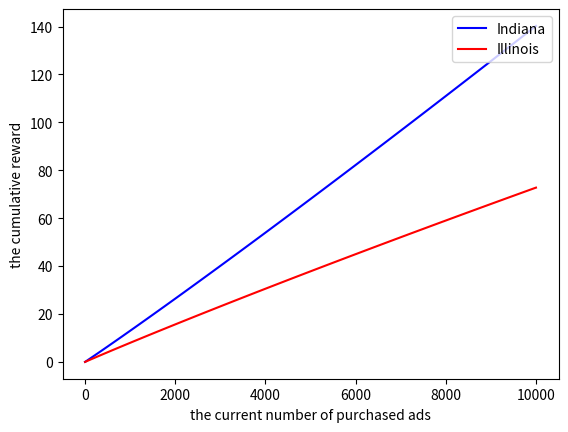

Recreate this plot in Python.
import math
import random
import matplotlib.pyplot as plt


# upperBound: int, int -> float
# the size of the upper confidence bound for ucb1
def upperBound(step, numPlays):
   return math.sqrt(2 * math.log(step + 1) / numPlays)


# ucb1: int, (int, int -> float) -> generator
# perform the ucb1 bandit learning algorithm.  numActions is the number of
# actions, indexed from 0. reward is a function (or callable) accepting as
# input the action and producing as output the reward for that action
def ucb1(numActions, reward):
   payoffSums = [0] * numActions
   numPlays = [1] * numActions
   ucbs = [0] * numActions

   # initialize empirical sums
   for t in range(numActions):
      payoffSums[t] = reward(t,t)
      yield t, payoffSums[t], ucbs

   t = numActions

   while True:
      ucbs = [payoffSums[i] / numPlays[i] + upperBound(t, numPlays[i]) for i in range(numActions)]
      action = max(range(numActions), key=lambda i: ucbs[i])
      theReward = reward(action, t)
      numPlays[action] += 1
      payoffSums[action] += theReward

      yield action, theReward, ucbs
      t = t + 1


# Test UCB1 using stochastic payoffs for 10 actions.
def simpleTest():
   numActions = 2
   numRounds = 10000

   biases = [1608298/(4875504+1608298)*0.1, 100815/(500908+100815)*0.1]  # case 1
   # biases = [1608298/(4875504+1608298)*0.1, 3129179/(9701453+3129179)*0.1] # case 2

   means = [0.0248, 0.0168]

   bestAction = 0
   rewards = lambda choice, t: biases[choice]

   cumulativeReward = 0
   bestActionCumulativeReward = 0

   t = numActions
   arm0,arm1 = 0,0
   arm0_reward, arm1_reward = 0,0
   arm0_cum_reward_list, arm1_cum_reward_list = [],[]
   for (choice, reward, ucbs) in ucb1(numActions, rewards):
      print('choice:',choice)
      if choice == 0:
         arm0 += 1
         arm0_reward += reward
         arm0_cum_reward_list.append(arm0_reward)
         arm1_cum_reward_list.append(arm1_reward)
      else:
         arm1 += 1
         arm1_reward += reward
         arm1_cum_reward_list.append(arm1_reward)
         arm0_cum_reward_list.append(arm0_reward)

      cumulativeReward += reward
      bestActionCumulativeReward += reward if choice == bestAction else rewards(bestAction, t)

      print("cumulativeReward: %f\tbestActionCumulativeReward: %.2f" %(cumulativeReward,bestActionCumulativeReward))
      t += 1
      if t >= numRounds:
         break

   x = range(len(arm0_cum_reward_list))
   plt.figure()
   l1, = plt.plot(x, arm0_cum_reward_list, color='blue',label='Indiana')
   l2, = plt.plot(x, arm1_cum_reward_list, color='red',label='Illinois')

   plt.legend(loc='upper right')
   plt.xlabel('the current number of purchased ads')  
   plt.ylabel('the cumulative reward')
   plt.show()
   print(biases[0],biases[1])
   return cumulativeReward

if __name__ == "__main__":
   print(simpleTest())